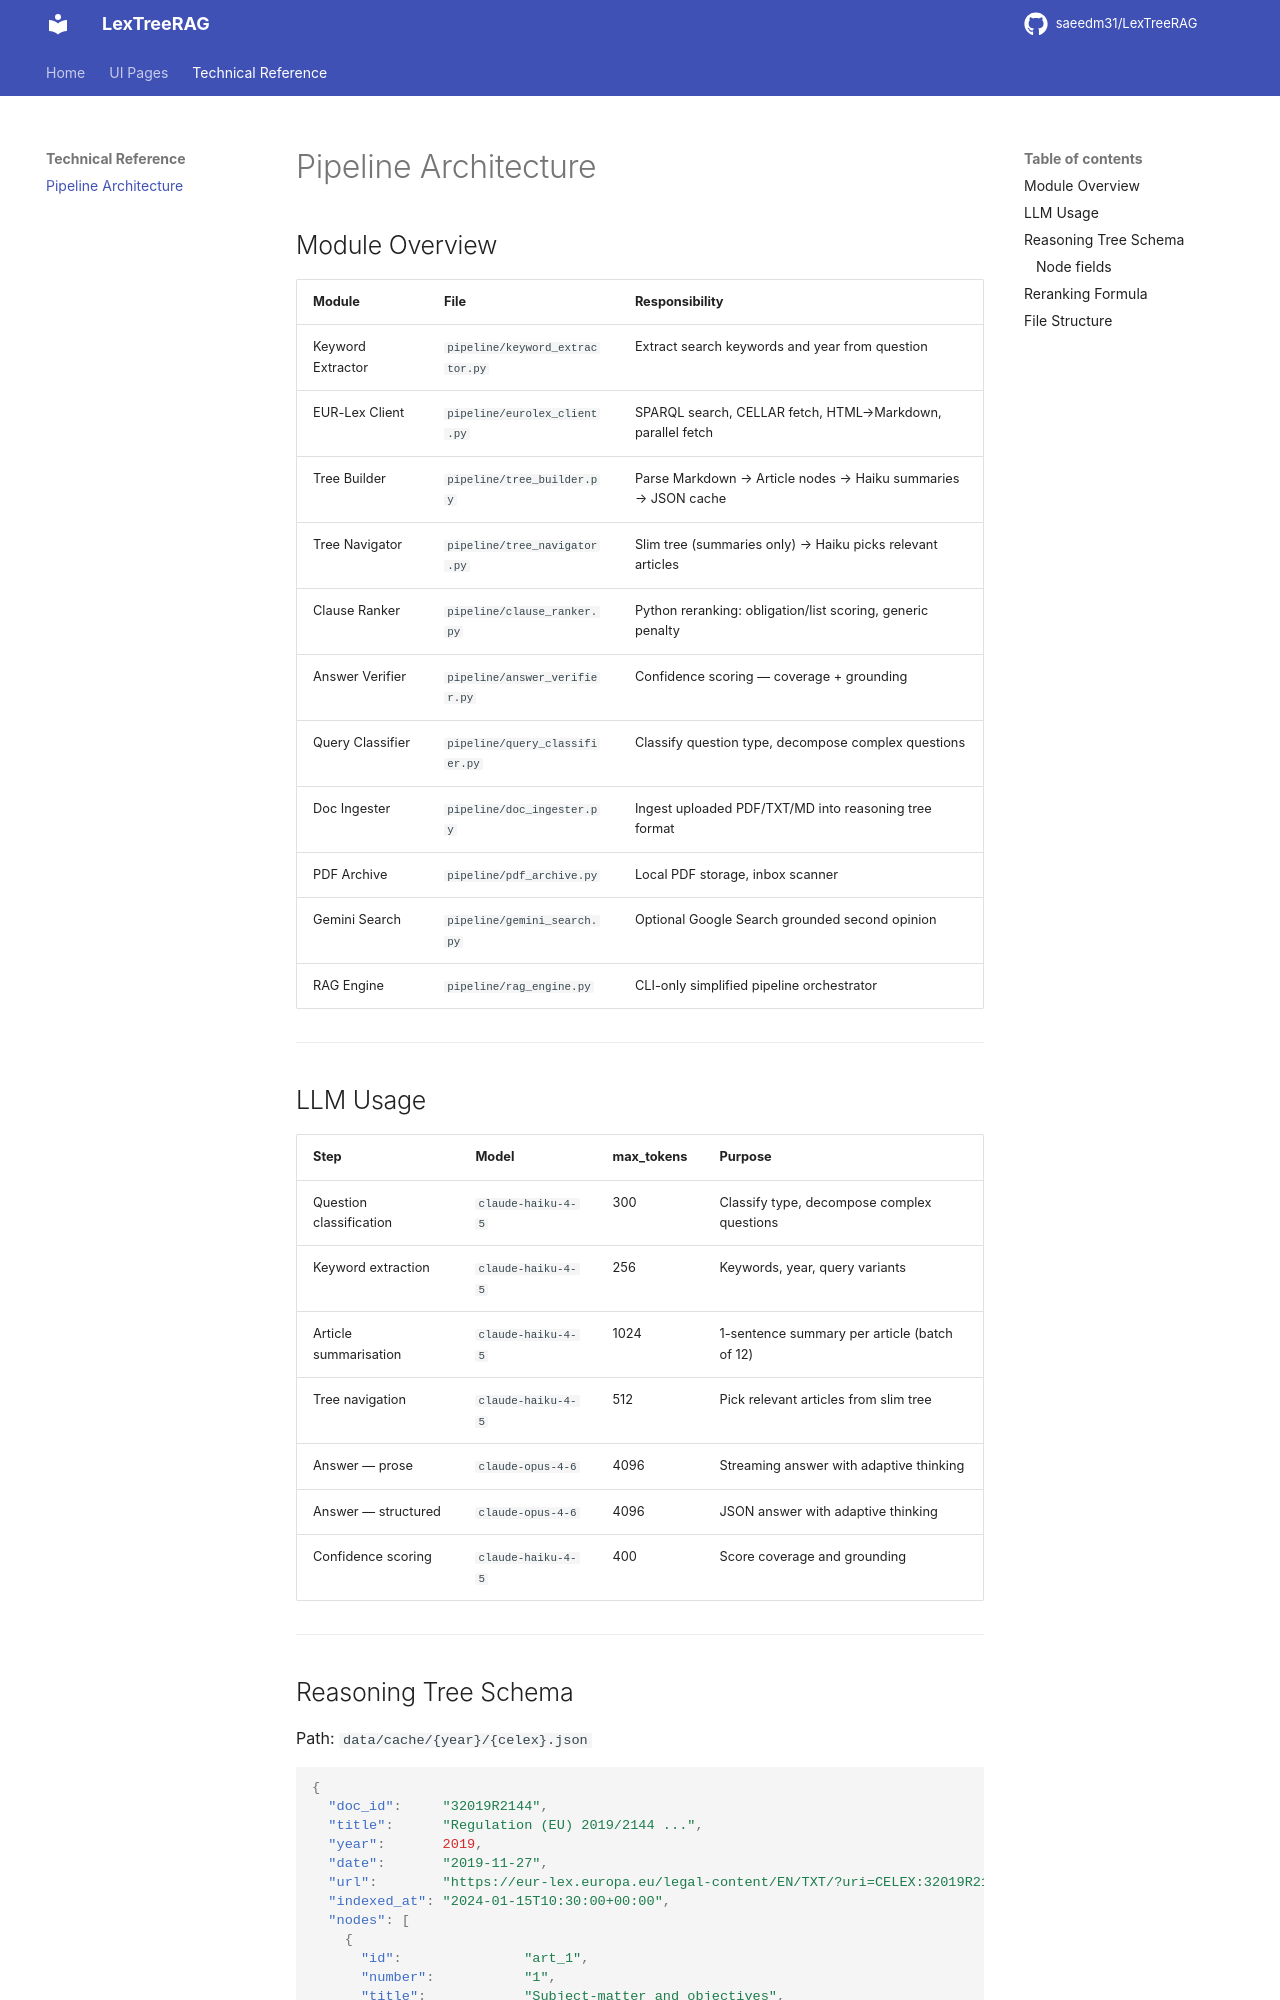

repository: saeedm31/LexTreeRAG · page: pipeline/index.html · generator: mkdocs

# Pipeline Architecture

## Module Overview

| Module | File | Responsibility |
|---|---|---|
| Keyword Extractor | `pipeline/keyword_extractor.py` | Extract search keywords and year from question |
| EUR-Lex Client | `pipeline/eurolex_client.py` | SPARQL search, CELLAR fetch, HTML→Markdown, parallel fetch |
| Tree Builder | `pipeline/tree_builder.py` | Parse Markdown → Article nodes → Haiku summaries → JSON cache |
| Tree Navigator | `pipeline/tree_navigator.py` | Slim tree (summaries only) → Haiku picks relevant articles |
| Clause Ranker | `pipeline/clause_ranker.py` | Python reranking: obligation/list scoring, generic penalty |
| Answer Verifier | `pipeline/answer_verifier.py` | Confidence scoring — coverage + grounding |
| Query Classifier | `pipeline/query_classifier.py` | Classify question type, decompose complex questions |
| Doc Ingester | `pipeline/doc_ingester.py` | Ingest uploaded PDF/TXT/MD into reasoning tree format |
| PDF Archive | `pipeline/pdf_archive.py` | Local PDF storage, inbox scanner |
| Gemini Search | `pipeline/gemini_search.py` | Optional Google Search grounded second opinion |
| RAG Engine | `pipeline/rag_engine.py` | CLI-only simplified pipeline orchestrator |

---

## LLM Usage

| Step | Model | max_tokens | Purpose |
|---|---|---|---|
| Question classification | `claude-haiku-4-5` | 300 | Classify type, decompose complex questions |
| Keyword extraction | `claude-haiku-4-5` | 256 | Keywords, year, query variants |
| Article summarisation | `claude-haiku-4-5` | 1024 | 1-sentence summary per article (batch of 12) |
| Tree navigation | `claude-haiku-4-5` | 512 | Pick relevant articles from slim tree |
| Answer — prose | `claude-opus-4-6` | 4096 | Streaming answer with adaptive thinking |
| Answer — structured | `claude-opus-4-6` | 4096 | JSON answer with adaptive thinking |
| Confidence scoring | `claude-haiku-4-5` | 400 | Score coverage and grounding |

---
